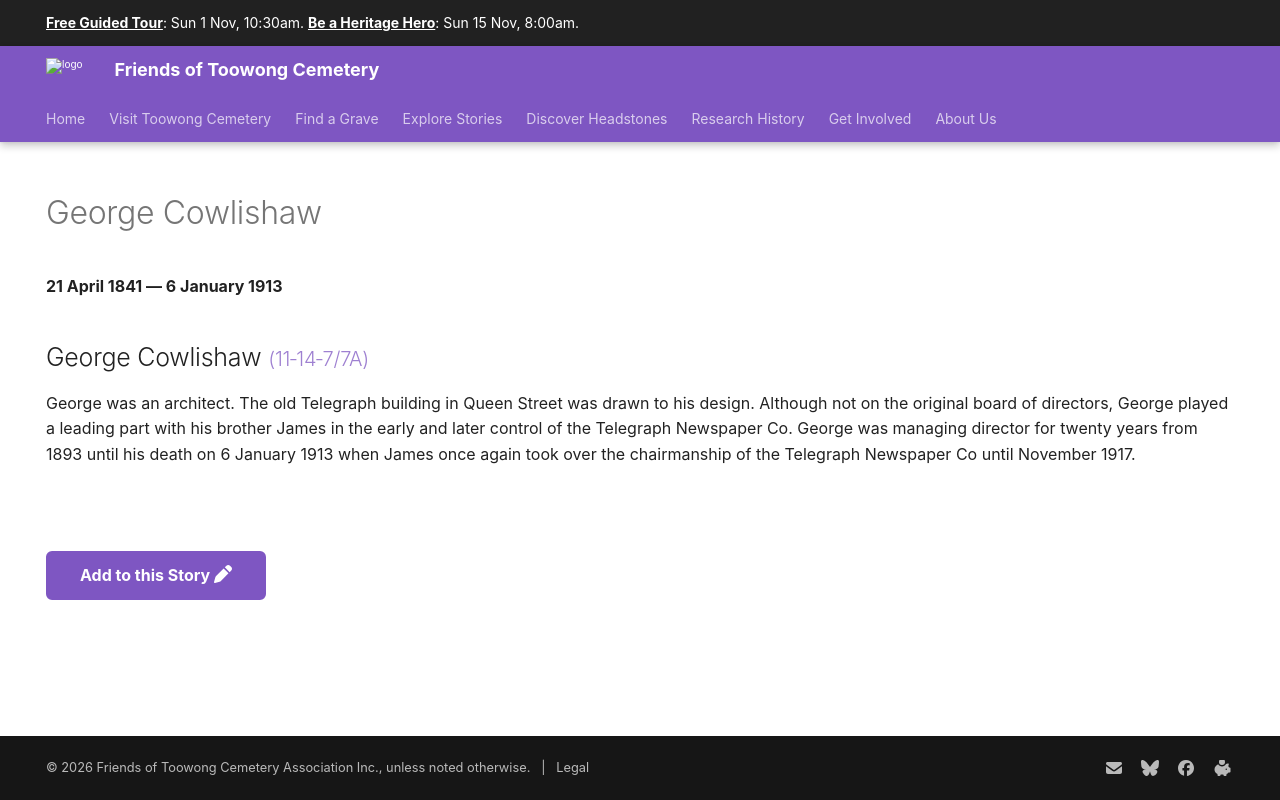

repository: 1871fotc/1871fotc.github.io · page: research/george-cowlishaw/index.html · generator: mkdocs

---
title: George Cowlishaw
description: An architect and managing director of the Telegraph Newspaper Co.
hide:
  - toc
  - navigation 
---

# George Cowlishaw

**21 April 1841 — 6 January 1913**

--8<-- "snippets/george-cowlishaw.md"

--8<-- "snippets/add-to-this-story.md"
